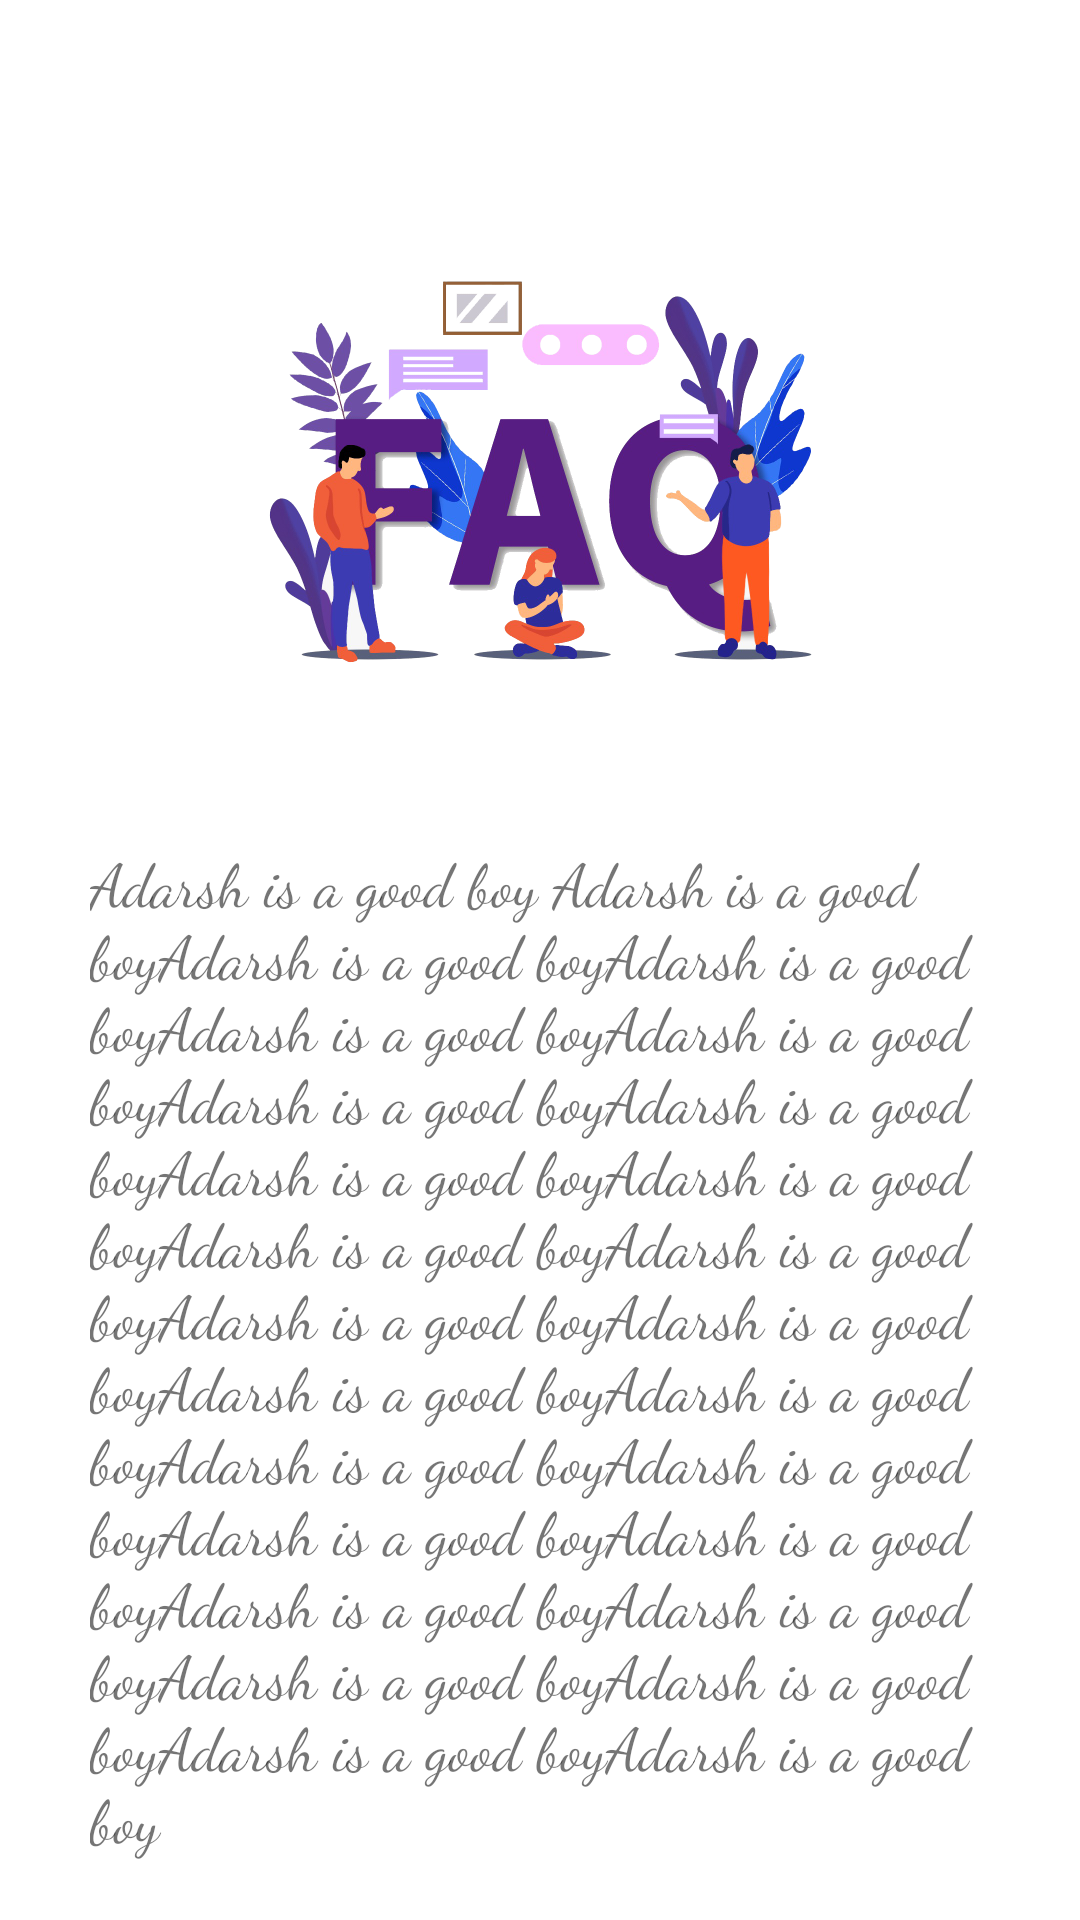

The Android layout XML behind this screen, and the referenced resources:
<!-- AndroidManifest.xml: application theme Theme.Recipe_Search -->
<!-- res/layout/activity_faq_answers.xml -->
<?xml version="1.0" encoding="utf-8"?>
<LinearLayout
    xmlns:android="http://schemas.android.com/apk/res/android"
    android:layout_width="match_parent"
    android:layout_height="match_parent"
    android:padding="20dp"
    android:orientation="vertical"
    android:gravity="center_horizontal"
    >
    <ImageView
        android:layout_marginTop="40dp"
        android:id="@+id/faq_img"
        android:layout_width="200dp"
        android:layout_height="200dp"
        android:src="@drawable/faqs_bg"/>

    <ScrollView
        android:layout_marginTop="20dp"
        android:layout_width="wrap_content"
        android:layout_height="wrap_content">
    <TextView
        android:layout_width="300dp"
        android:layout_height="wrap_content"
        android:textSize="20dp"
        android:layout_gravity="left|center_horizontal"
        android:id="@+id/answer"
        android:fontFamily="cursive"
        android:text="Adarsh is a good boy Adarsh is a good boyAdarsh is a good boyAdarsh is a good boyAdarsh is a good boyAdarsh is a good boyAdarsh is a good boyAdarsh is a good boyAdarsh is a good boyAdarsh is a good boyAdarsh is a good boyAdarsh is a good boyAdarsh is a good boyAdarsh is a good boyAdarsh is a good boyAdarsh is a good boyAdarsh is a good boyAdarsh is a good boyAdarsh is a good boyAdarsh is a good boyAdarsh is a good boyAdarsh is a good boyAdarsh is a good boyAdarsh is a good boyAdarsh is a good boyAdarsh is a good boy"
         />
    </ScrollView>
</LinearLayout>
<!-- resources referenced by this layout -->
<resources>
  <!-- drawable faqs_bg: png bitmap (drawable, 469534 bytes) -->
  <style name="Theme.Recipe_Search" parent="Theme.MaterialComponents.DayNight.NoActionBar">
          
          <item name="colorPrimary">@color/cobalt_blue</item>
          <item name="colorPrimaryVariant">@color/cobalt_blue</item>
          <item name="colorOnPrimary">@color/white</item>
          
          <item name="colorSecondary">@color/cobalt_blue</item>
          <item name="colorSecondaryVariant">@color/cobalt_blue</item>
          <item name="colorOnSecondary">@color/cobalt_blue</item>
          
          <item name="android:statusBarColor" tools:targetApi="l">?attr/colorPrimaryVariant</item>
          
      </style>
  <color name="cobalt_blue">#DC143C</color>
  <color name="white">#FFFFFFFF</color>
</resources>
